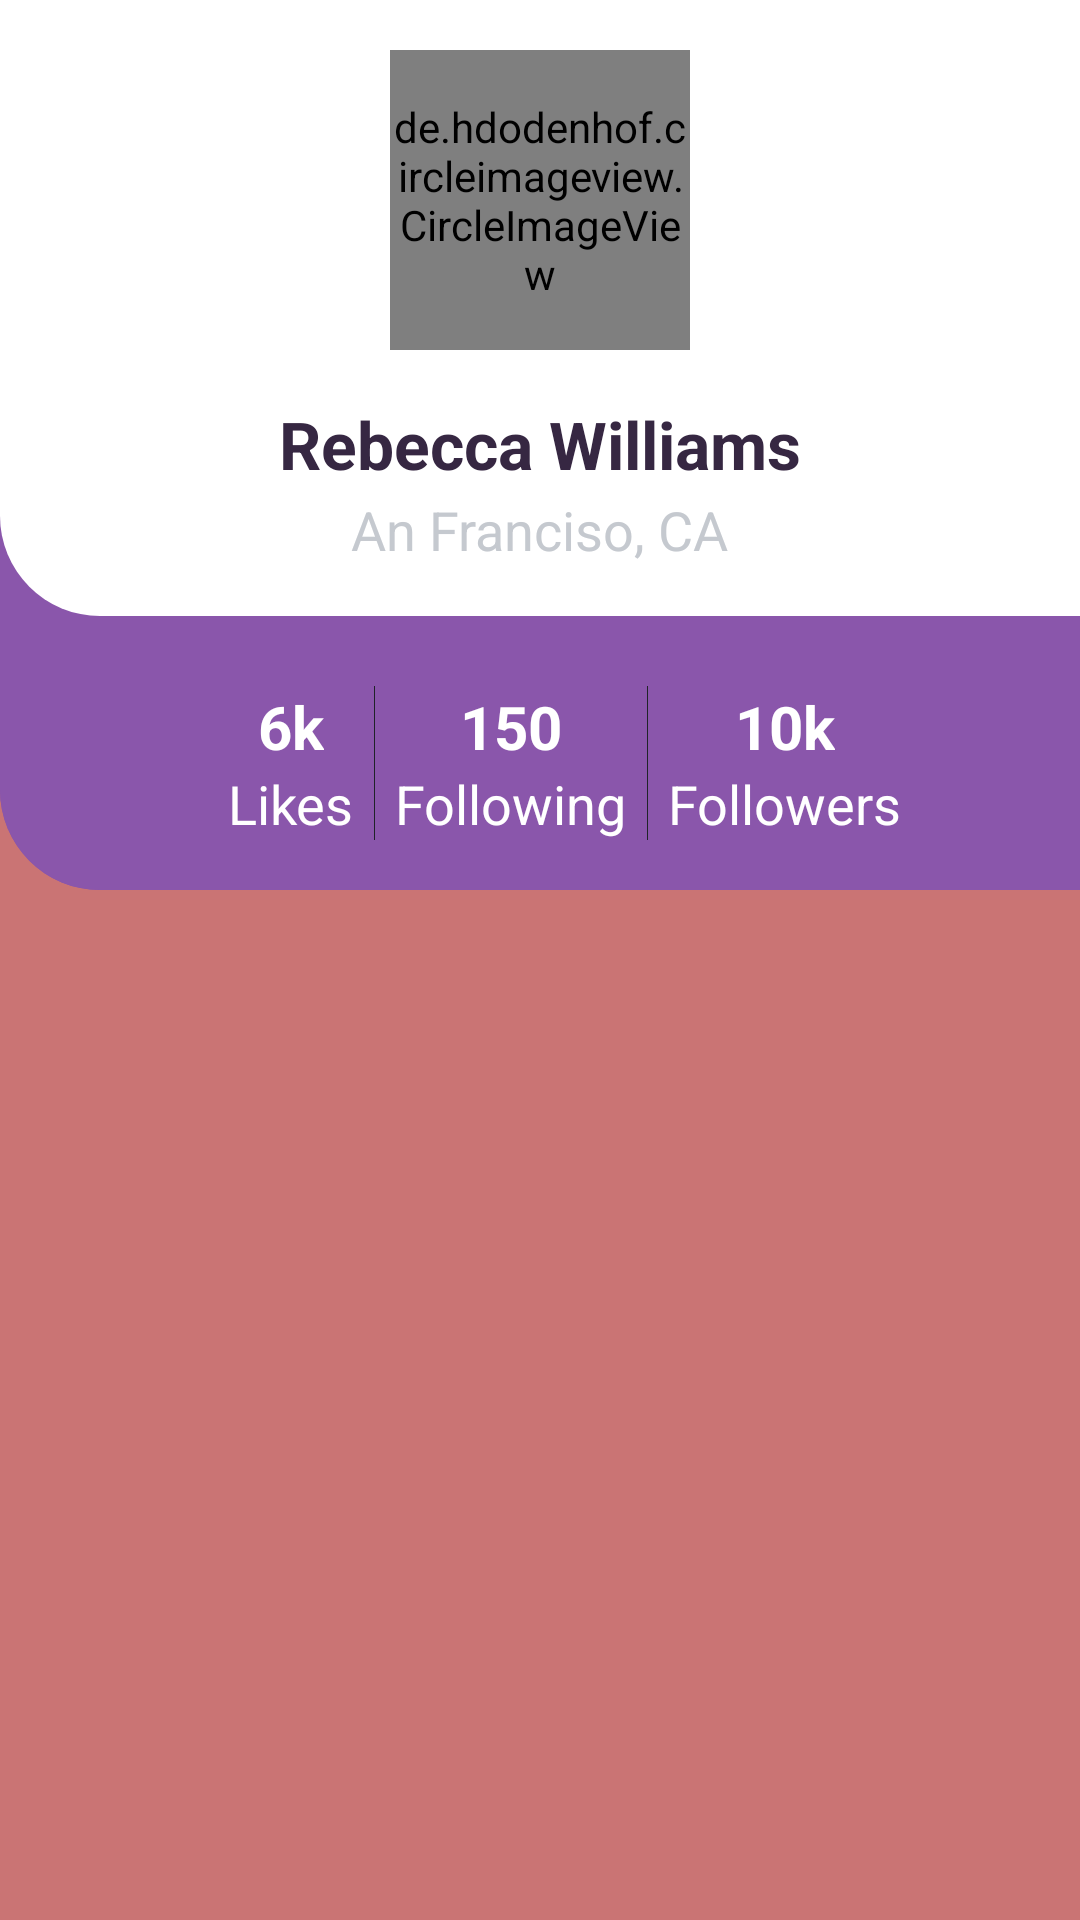

The Android layout XML behind this screen, and the referenced resources:
<!-- AndroidManifest.xml: application theme AppTheme -->
<!-- res/layout/fragment_profile.xml -->
<?xml version="1.0" encoding="utf-8"?>
<androidx.constraintlayout.widget.ConstraintLayout
    xmlns:android="http://schemas.android.com/apk/res/android"
    xmlns:tools="http://schemas.android.com/tools"
    android:layout_width="match_parent"
    android:layout_height="match_parent"
    tools:context=".ui.profile.ProfileFragment">
    <LinearLayout
        android:layout_width="match_parent"
        android:layout_height="match_parent"
        android:background="@color/colorPrimaryLight"
        android:orientation="vertical">
        <LinearLayout
            android:id="@+id/profile_frame"
            android:layout_width="match_parent"
            android:layout_height="wrap_content"
            android:background="@drawable/secondlayer"
            android:orientation="vertical">

            <LinearLayout
                android:layout_width="match_parent"
                android:layout_height="wrap_content"
                android:background="@drawable/firstlayer"
                android:gravity="center"
                android:orientation="vertical">

                <de.hdodenhof.circleimageview.CircleImageView
                    android:id="@+id/profile_thumb"
                    android:layout_width="300px"
                    android:layout_height="300px"
                    android:layout_marginTop="50px"
                    android:layout_marginBottom="50px"
                    android:src="@drawable/profile" />

                <TextView
                    android:id="@+id/profile_name"
                    android:layout_width="wrap_content"
                    android:layout_height="wrap_content"
                    android:text="Rebecca Williams"
                    android:textColor="@color/colorTitle"
                    android:textSize="22sp"
                    android:textStyle="bold" />

                <TextView
                    android:id="@+id/profile_email"
                    android:layout_width="wrap_content"
                    android:layout_height="wrap_content"
                    android:layout_marginTop="5px"
                    android:layout_marginBottom="50px"
                    android:text="An Franciso, CA"
                    android:textColor="@color/colorSubTitle"
                    android:textSize="18sp"
                    android:textStyle="normal" />
            </LinearLayout>

            <LinearLayout
                android:layout_width="match_parent"
                android:layout_height="wrap_content"
                android:background="@drawable/secondlayer"
                android:gravity="center"
                android:orientation="horizontal"
                android:paddingLeft="50px"
                android:paddingTop="70px"
                android:paddingBottom="50px">

                <LinearLayout
                    android:layout_width="wrap_content"
                    android:layout_height="wrap_content"
                    android:gravity="center"
                    android:orientation="vertical">

                    <TextView
                        android:layout_width="wrap_content"
                        android:layout_height="wrap_content"
                        android:text="6k"
                        android:textColor="@color/colorTitleWhite"
                        android:textSize="20sp"
                        android:textStyle="bold" />

                    <TextView
                        android:layout_width="wrap_content"
                        android:layout_height="wrap_content"
                        android:text="Likes"
                        android:textColor="@color/colorTitleWhite"
                        android:textSize="18sp"
                        android:textStyle="normal" />
                </LinearLayout>

                <View
                    android:layout_width="1px"
                    android:layout_height="match_parent"
                    android:layout_marginLeft="20px"
                    android:layout_marginRight="20px"
                    android:background="@color/colorPrimaryDark" />

                <LinearLayout
                    android:layout_width="wrap_content"
                    android:layout_height="wrap_content"
                    android:gravity="center"
                    android:orientation="vertical">

                    <TextView
                        android:layout_width="wrap_content"
                        android:layout_height="wrap_content"
                        android:text="150"
                        android:textColor="@color/colorTitleWhite"
                        android:textSize="20sp"
                        android:textStyle="bold" />

                    <TextView
                        android:layout_width="wrap_content"
                        android:layout_height="wrap_content"
                        android:text="Following"
                        android:textColor="@color/colorTitleWhite"
                        android:textSize="18sp"
                        android:textStyle="normal" />
                </LinearLayout>

                <View
                    android:layout_width="1px"
                    android:layout_height="match_parent"
                    android:layout_marginLeft="20px"
                    android:layout_marginRight="20px"
                    android:background="@color/colorPrimaryDark" />

                <LinearLayout
                    android:layout_width="wrap_content"
                    android:layout_height="wrap_content"
                    android:gravity="center"
                    android:orientation="vertical">

                    <TextView
                        android:layout_width="wrap_content"
                        android:layout_height="wrap_content"
                        android:text="10k"
                        android:textColor="@color/colorTitleWhite"
                        android:textSize="20sp"
                        android:textStyle="bold" />

                    <TextView
                        android:layout_width="wrap_content"
                        android:layout_height="wrap_content"
                        android:text="Followers"
                        android:textColor="@color/colorTitleWhite"
                        android:textSize="18sp"
                        android:textStyle="normal" />
                </LinearLayout>
            </LinearLayout>
        </LinearLayout>
        <ProgressBar
            android:id="@+id/progressBar"
            android:layout_gravity="center"
            android:layout_marginTop="20dp"
            android:layout_width="wrap_content"
            android:layout_height="wrap_content"
            android:visibility="invisible"/>
    </LinearLayout>
</androidx.constraintlayout.widget.ConstraintLayout>
<!-- resources referenced by this layout -->
<resources>
  <color name="colorPrimaryDark">#202328</color>
  <color name="colorPrimaryLight">#CA7474</color>
  <color name="colorSubTitle">#c5c9cf</color>
  <color name="colorTitle">#362742</color>
  <color name="colorTitleWhite">#ffffff</color>
  <!-- drawable firstlayer (drawable-v24) -->
  <?xml version="1.0" encoding="utf-8"?>
  <shape xmlns:app="http://schemas.android.com/apk/res-auto"
      xmlns:android="http://schemas.android.com/apk/res/android">
      <solid android:color="#ffffff"/>
      <stroke android:width="0dp"/>
      <corners android:bottomLeftRadius="100px"/>
      <padding android:bottom="0dp" android:left="0dp" android:right="0dp" android:top="0dp"/>
  
  </shape>
  <!-- drawable secondlayer (drawable-v24) -->
  <?xml version="1.0" encoding="utf-8"?>
  <shape xmlns:app="http://schemas.android.com/apk/res-auto"
      xmlns:android="http://schemas.android.com/apk/res/android">
      <solid android:color="#8a56ab"/>
      <stroke android:width="0dp"/>
      <corners android:bottomLeftRadius="100px"/>
      <padding android:bottom="0dp" android:left="0dp" android:right="0dp" android:top="0dp"/>
  </shape>
  <style name="AppTheme" parent="Theme.AppCompat.Light.NoActionBar">
          
          <item name="colorPrimary">@color/colorPrimary</item>
          <item name="colorPrimaryDark">@color/colorPrimaryDark</item>
          <item name="colorAccent">@color/colorAccent</item>
      </style>
  <color name="colorPrimary">#C1262E</color>
  <color name="colorAccent">#70658B</color>
</resources>
